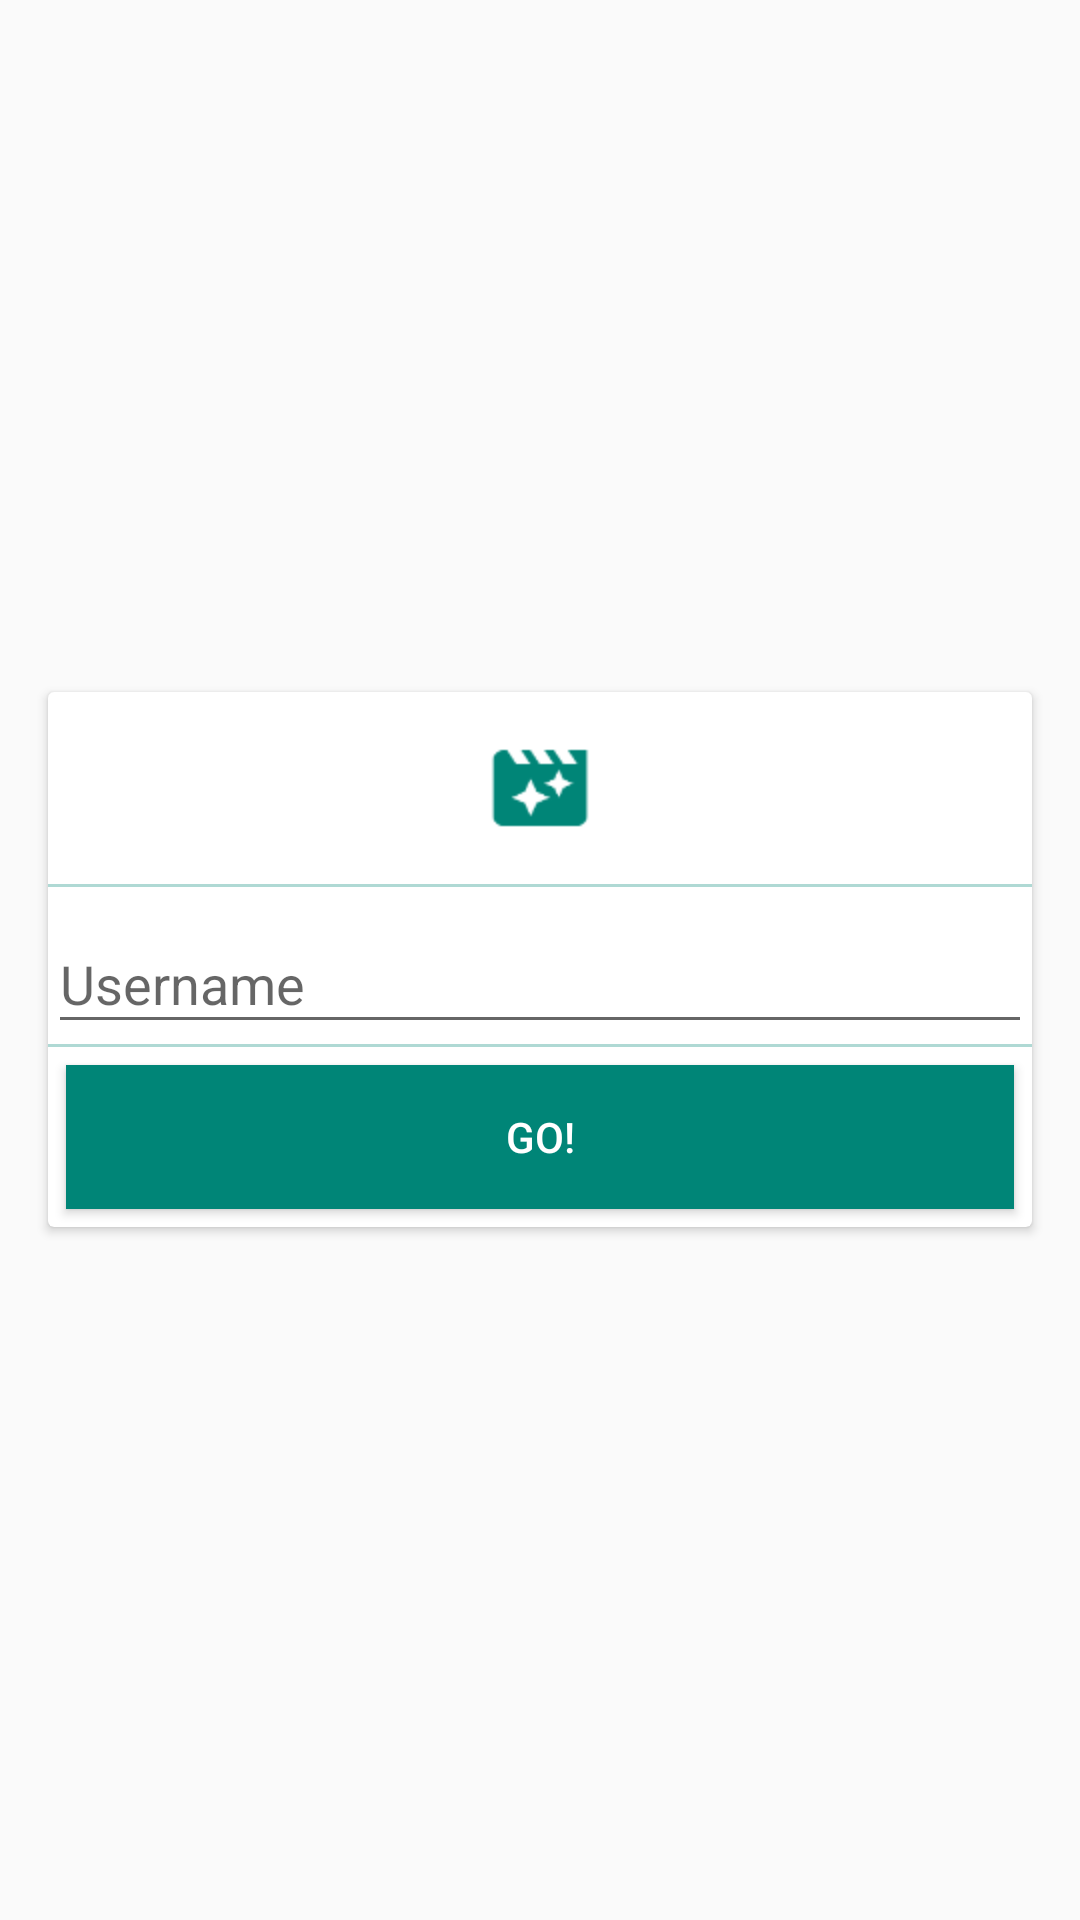

Android layout source for this screen:
<!-- AndroidManifest.xml: application theme AppTheme -->
<!-- res/layout/fragment_login.xml -->
<?xml version="1.0" encoding="utf-8"?>
<LinearLayout xmlns:android="http://schemas.android.com/apk/res/android"
    android:layout_width="match_parent"
    android:layout_height="match_parent"
    android:gravity="center"
    android:orientation="vertical">

    <android.support.v7.widget.CardView
        android:layout_width="match_parent"
        android:layout_height="wrap_content"
        android:layout_marginStart="@dimen/activity_horizontal_margin"
        android:layout_marginEnd="@dimen/activity_horizontal_margin">

        <LinearLayout
            android:layout_width="match_parent"
            android:layout_height="wrap_content"
            android:gravity="center"
            android:orientation="vertical">

            <android.support.v7.widget.AppCompatImageView
                android:layout_width="@dimen/ic_movie_size"
                android:layout_height="@dimen/ic_movie_size"
                android:src="@drawable/ic_movie_filter"
                android:tint="@color/colorPrimary" />

            <View
                android:layout_width="match_parent"
                android:layout_height="@dimen/divider_height"
                android:background="@color/colorPrimaryTransparent" />

            <android.support.design.widget.TextInputLayout
                android:id="@+id/textInputLogin"
                android:layout_width="match_parent"
                android:layout_height="wrap_content"
                android:hint="@string/username">

                <android.support.v7.widget.AppCompatEditText
                    android:id="@+id/editTextLogin"
                    android:layout_width="match_parent"
                    android:layout_height="wrap_content"
                    android:maxLength="20" />
            </android.support.design.widget.TextInputLayout>

            <View
                android:layout_width="match_parent"
                android:layout_height="@dimen/divider_height"
                android:background="@color/colorPrimaryTransparent" />

            <android.support.v7.widget.AppCompatButton
                android:id="@+id/buttonGo"
                android:layout_width="match_parent"
                android:layout_height="wrap_content"
                android:layout_margin="@dimen/activity_horizontal_margin_small"
                android:background="@color/colorPrimary"
                android:text="@string/go"
                android:textColor="@android:color/white" />
        </LinearLayout>
    </android.support.v7.widget.CardView>
</LinearLayout>
<!-- resources referenced by this layout -->
<resources>
  <color name="colorPrimary">#008577</color>
  <color name="colorPrimaryTransparent">#50008577</color>
  <dimen name="activity_horizontal_margin">16dp</dimen>
  <dimen name="activity_horizontal_margin_small">6dp</dimen>
  <dimen name="divider_height">1dp</dimen>
  <dimen name="ic_movie_size">64dp</dimen>
  <!-- drawable ic_movie_filter: png bitmap (drawable-hdpi, 733 bytes) -->
  <string name="go">Go!</string>
  <string name="username">Username</string>
  <style name="AppTheme" parent="Theme.AppCompat.Light.NoActionBar">
          
          <item name="colorPrimary">@color/colorPrimary</item>
          <item name="colorPrimaryDark">@color/colorPrimaryDark</item>
          <item name="colorAccent">@color/colorAccent</item>
      </style>
  <color name="colorPrimaryDark">#00574B</color>
  <color name="colorAccent">#D81B60</color>
</resources>
